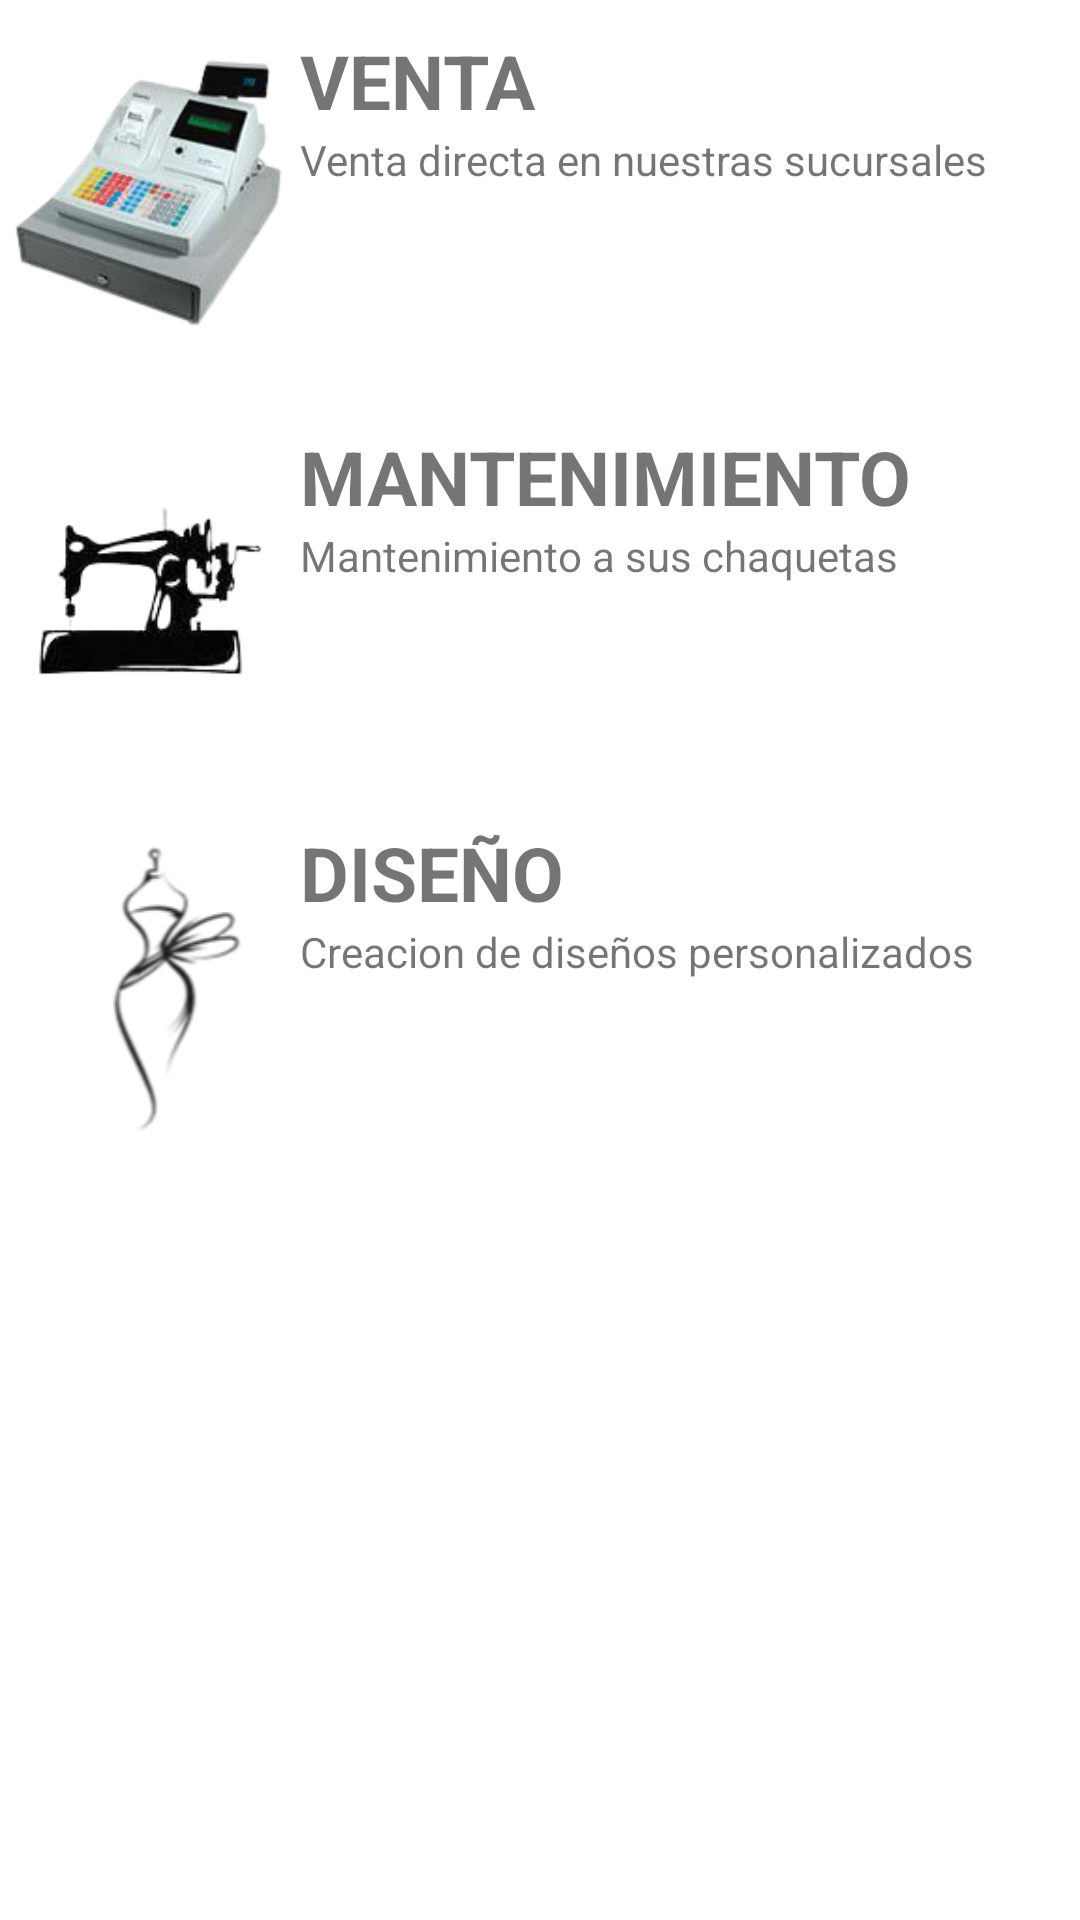

The Android layout XML behind this screen, and the referenced resources:
<!-- AndroidManifest.xml: application theme Theme.Jackets -->
<!-- res/layout/fragment_slideshow.xml -->
<?xml version="1.0" encoding="utf-8"?>
<androidx.constraintlayout.widget.ConstraintLayout xmlns:android="http://schemas.android.com/apk/res/android"
    xmlns:app="http://schemas.android.com/apk/res-auto"
    xmlns:tools="http://schemas.android.com/tools"
    android:layout_width="match_parent"
    android:layout_height="match_parent"
    tools:context=".ui.slideshow.SlideshowFragment">

    <TextView
        android:id="@+id/text_slideshow"
        android:layout_width="match_parent"
        android:layout_height="wrap_content"
        android:layout_marginStart="8dp"
        android:layout_marginEnd="8dp"
        android:textAlignment="center"
        android:textSize="20sp"
        app:layout_constraintBottom_toBottomOf="parent"
        app:layout_constraintEnd_toEndOf="parent"
        app:layout_constraintHorizontal_bias="1.0"
        app:layout_constraintStart_toStartOf="parent"
        app:layout_constraintTop_toTopOf="parent"
        app:layout_constraintVertical_bias="0.992" />

    <LinearLayout
        android:id="@+id/linearLayout"
        android:layout_width="match_parent"
        android:layout_height="wrap_content"
        android:orientation="horizontal"
        tools:ignore="MissingConstraints">


        <ImageView
            android:id="@+id/idimagen"
            android:layout_width="100dp"
            android:layout_height="100dp"
            android:layout_marginTop="15dp"
            app:srcCompat="@drawable/venta" />

        <LinearLayout
            android:layout_width="wrap_content"
            android:layout_height="wrap_content"
            android:orientation="vertical">

            <TextView
                android:id="@+id/textView2"
                android:layout_width="wrap_content"
                android:layout_height="wrap_content"
                android:layout_marginTop="10dp"
                android:text="VENTA"
                android:textSize="25sp"
                android:textStyle="bold" />

            <TextView
                android:id="@+id/idInfo"
                android:layout_width="wrap_content"
                android:layout_height="wrap_content"
                android:layout_marginBottom="15dp"
                android:text="Venta directa en nuestras sucursales" />

        </LinearLayout>

    </LinearLayout>

    <LinearLayout
        android:id="@+id/linearLayout5"
        android:layout_width="match_parent"
        android:layout_height="wrap_content"
        android:layout_marginTop="132dp"
        android:orientation="horizontal"
        app:layout_constraintStart_toStartOf="parent"
        app:layout_constraintTop_toTopOf="parent"
        tools:ignore="MissingConstraints">


        <ImageView
            android:id="@+id/idimagen1"
            android:layout_width="100dp"
            android:layout_height="100dp"
            android:layout_marginTop="15dp"
            app:srcCompat="@drawable/mtto" />

        <LinearLayout
            android:layout_width="wrap_content"
            android:layout_height="wrap_content"
            android:orientation="vertical">

            <TextView
                android:id="@+id/textView3"
                android:layout_width="wrap_content"
                android:layout_height="wrap_content"
                android:layout_marginTop="10dp"
                android:text="MANTENIMIENTO"
                android:textSize="25sp"
                android:textStyle="bold" />

            <TextView
                android:id="@+id/idInfo1"
                android:layout_width="wrap_content"
                android:layout_height="wrap_content"
                android:layout_marginBottom="15dp"
                android:text="Mantenimiento a sus chaquetas" />

        </LinearLayout>

    </LinearLayout>

    <LinearLayout
        android:id="@+id/linearLayout4"
        android:layout_width="match_parent"
        android:layout_height="wrap_content"
        android:layout_marginTop="264dp"
        android:orientation="horizontal"
        app:layout_constraintStart_toStartOf="parent"
        app:layout_constraintTop_toTopOf="parent"
        tools:ignore="MissingConstraints">


        <ImageView
            android:id="@+id/idimagen2"
            android:layout_width="100dp"
            android:layout_height="100dp"
            android:layout_marginTop="15dp"
            app:srcCompat="@drawable/design" />

        <LinearLayout
            android:layout_width="wrap_content"
            android:layout_height="wrap_content"
            android:orientation="vertical">

            <TextView
                android:id="@+id/textView4"
                android:layout_width="wrap_content"
                android:layout_height="wrap_content"
                android:layout_marginTop="10dp"
                android:text="DISEÑO"
                android:textSize="25sp"
                android:textStyle="bold" />

            <TextView
                android:id="@+id/idInfo2"
                android:layout_width="wrap_content"
                android:layout_height="wrap_content"
                android:layout_marginBottom="15dp"
                android:text="Creacion de diseños personalizados" />

        </LinearLayout>

    </LinearLayout>

</androidx.constraintlayout.widget.ConstraintLayout>
<!-- resources referenced by this layout -->
<resources>
  <!-- drawable design: png bitmap (drawable-v24, 10310 bytes) -->
  <!-- drawable mtto: png bitmap (drawable-v24, 11435 bytes) -->
  <!-- drawable venta: png bitmap (drawable-v24, 33791 bytes) -->
  <style name="Theme.Jackets" parent="Theme.MaterialComponents.DayNight.DarkActionBar">
          
          <item name="colorPrimary">@color/primary</item>
          <item name="colorPrimaryVariant">@color/primary_light</item>
          <item name="colorOnPrimary">@color/black</item>
          
          <item name="colorSecondary">@color/secondary_text</item>
          <item name="colorSecondaryVariant">@color/secondary_text</item>
          <item name="colorOnSecondary">@color/black</item>
          
          <item name="android:statusBarColor" tools:targetApi="l">?attr/colorPrimaryVariant</item>
          
      </style>
  <color name="primary">#009688</color>
  <color name="primary_light">#B2DFDB</color>
  <color name="black">#FF000000</color>
  <color name="secondary_text">#757575</color>
</resources>
